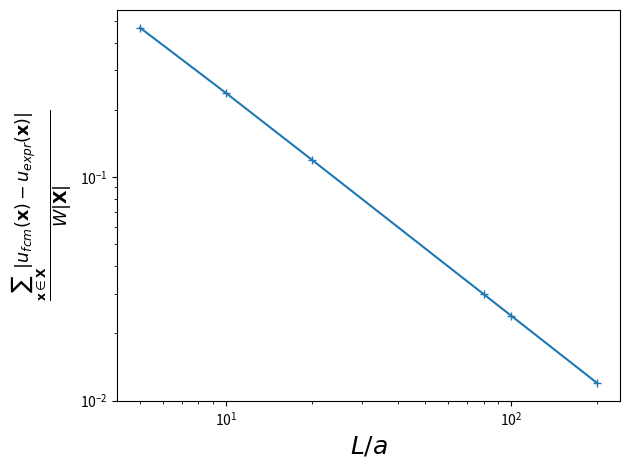

Python code for this plot: (Note: this script raises an exception after producing the figure.)
import matplotlib.pyplot as plt
import matplotlib.cm as cm
import numpy as np

W = 1./(6*np.pi)

La_ratio_array = np.array([
    5, 10, 20, 80, 100, 200
]
)

error_array = np.array([
    0.02472110151830464, 0.012620319656578866, 0.00634297303229032, 0.001588309445393014,
    0.0012706902479938536, 0.000635386442719013
]
)/W

fig = plt.figure()
ax = fig.add_subplot(1,1,1)

# plot data
ax.plot(La_ratio_array, error_array, marker='+')

# adding title and labels
# ax.set_xlim((1, max(sigma_ratio_array)))
# ax.set_ylim((0, 1.2e7))
# ax.set_title(r"PTPS vs. $\Sigma/\sigma$")
ax.set_yscale('log')
ax.set_xscale('log')
ax.set_ylabel(r'$\frac{\sum_{\mathbf{x}\in \mathbf{X}}|u_{fcm}(\mathbf{x}) - u_{expr}(\mathbf{x})|}{W|\mathbf{X}|}$', fontsize=18)
ax.set_xlabel(r"$L/a$", fontsize=18)
plt.tight_layout()
plt.savefig('img/flow_error.eps', format='eps')
plt.show()
